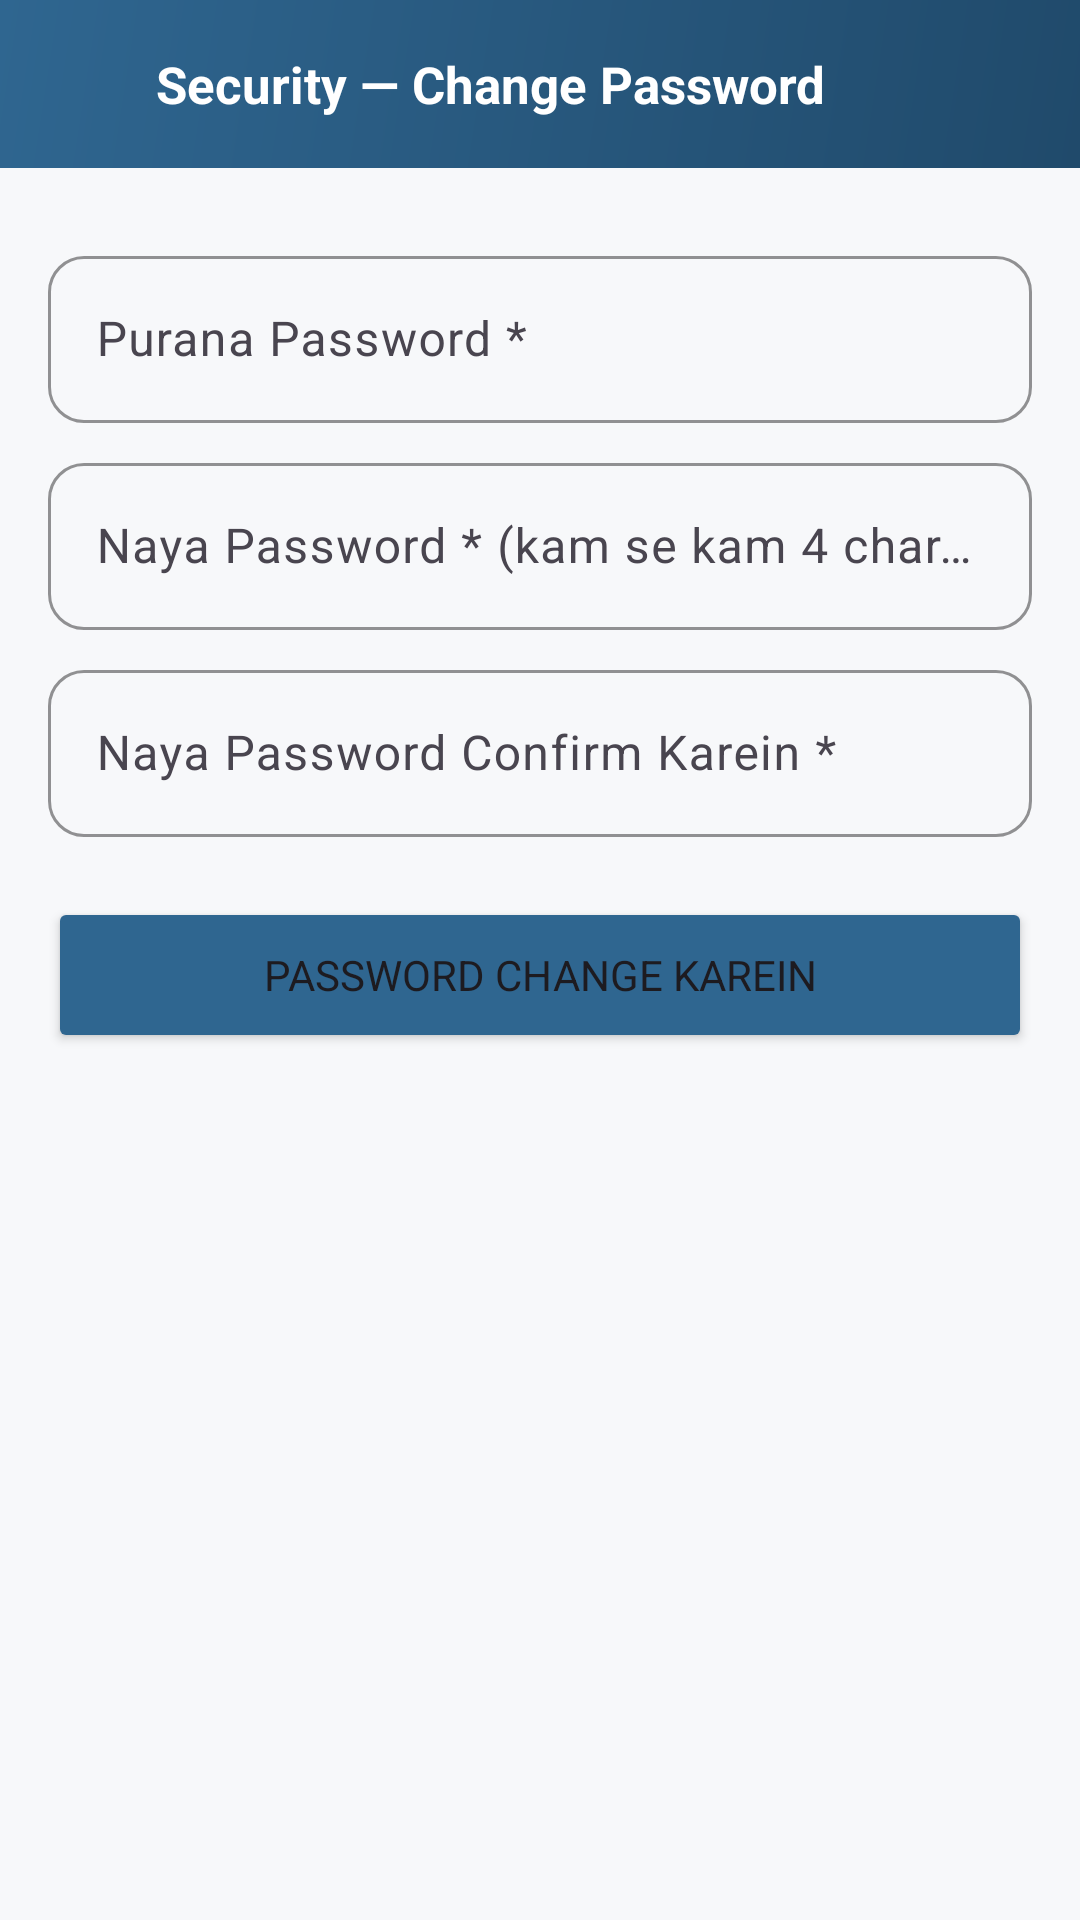

The Android layout XML behind this screen, and the referenced resources:
<!-- AndroidManifest.xml: application theme Theme.RevenueAccount -->
<!-- res/layout/activity_change_password.xml -->
<?xml version="1.0" encoding="utf-8"?>
<LinearLayout xmlns:android="http://schemas.android.com/apk/res/android"
 xmlns:app="http://schemas.android.com/apk/res-auto"
 android:layout_width="match_parent" android:layout_height="match_parent"
 android:orientation="vertical" android:background="@color/background">

 <LinearLayout
 android:layout_width="match_parent" android:layout_height="56dp"
 android:background="@drawable/bg_header_gradient" android:gravity="center_vertical"
 android:orientation="horizontal" android:paddingHorizontal="8dp">
 <ImageView android:id="@+id/btnBack"
 android:layout_width="44dp" android:layout_height="44dp" android:padding="10dp"
 android:src="@drawable/ic_back" app:tint="@color/white"/>
 <TextView
 android:layout_width="wrap_content" android:layout_height="wrap_content"
 android:text="Security — Change Password" android:textColor="@color/white"
 android:textSize="17sp" android:textStyle="bold"/>
 </LinearLayout>

 <LinearLayout android:layout_width="match_parent" android:layout_height="wrap_content"
 android:orientation="vertical" android:padding="16dp">

 <com.google.android.material.textfield.TextInputLayout
 style="@style/Input" android:hint="Purana Password *"
 android:layout_width="match_parent" android:layout_height="wrap_content">
 <com.google.android.material.textfield.TextInputEditText
 android:id="@+id/etOld" android:inputType="textPassword"
 android:layout_width="match_parent" android:layout_height="wrap_content"/>
 </com.google.android.material.textfield.TextInputLayout>

 <com.google.android.material.textfield.TextInputLayout
 style="@style/Input" android:hint="Naya Password * (kam se kam 4 characters)"
 android:layout_width="match_parent" android:layout_height="wrap_content">
 <com.google.android.material.textfield.TextInputEditText
 android:id="@+id/etNew" android:inputType="textPassword"
 android:layout_width="match_parent" android:layout_height="wrap_content"/>
 </com.google.android.material.textfield.TextInputLayout>

 <com.google.android.material.textfield.TextInputLayout
 style="@style/Input" android:hint="Naya Password Confirm Karein *"
 android:layout_width="match_parent" android:layout_height="wrap_content">
 <com.google.android.material.textfield.TextInputEditText
 android:id="@+id/etConfirm" android:inputType="textPassword"
 android:layout_width="match_parent" android:layout_height="wrap_content"/>
 </com.google.android.material.textfield.TextInputLayout>

 <Button android:id="@+id/btnSave"
 android:layout_width="match_parent" android:layout_height="52dp"
 android:layout_marginTop="20dp" android:backgroundTint="@color/primary"
 android:text="Password Change Karein"/>
 </LinearLayout>
</LinearLayout>
<!-- resources referenced by this layout -->
<resources>
  <color name="background">#F7F8FA</color>
  <color name="primary">#2F6690</color>
  <color name="white">#FFFFFF</color>
  <!-- drawable bg_header_gradient (drawable) -->
  <shape xmlns:android="http://schemas.android.com/apk/res/android">
   <gradient android:angle="315" android:startColor="#2F6690" android:endColor="#204A6B"/>
  </shape>
  <style name="Input" parent="Widget.Material3.TextInputLayout.OutlinedBox">
          <item name="android:layout_marginTop">8dp</item>
          <item name="boxCornerRadiusTopStart">12dp</item>
          <item name="boxCornerRadiusTopEnd">12dp</item>
          <item name="boxCornerRadiusBottomStart">12dp</item>
          <item name="boxCornerRadiusBottomEnd">12dp</item>
          <item name="boxStrokeColor">@color/primary</item>
          <item name="hintTextColor">@color/primary</item>
      </style>
  <style name="Theme.RevenueAccount" parent="Theme.Material3.Light.NoActionBar">
          <item name="colorPrimary">@color/primary</item>
          <item name="colorPrimaryDark">@color/primary_dark</item>
          <item name="android:statusBarColor">@color/primary_dark</item>
          <item name="android:windowBackground">@color/background</item>
          <item name="android:fontFamily">sans-serif</item>
          <item name="fontFamily">sans-serif</item>
          <item name="shapeAppearanceSmallComponent">@style/ShapeAppearance.App.Small</item>
          <item name="shapeAppearanceMediumComponent">@style/ShapeAppearance.App.Medium</item>
          <item name="shapeAppearanceLargeComponent">@style/ShapeAppearance.App.Large</item>
          <item name="materialButtonStyle">@style/Widget.App.Button</item>
      </style>
  <color name="primary_dark">#204A6B</color>
  <style name="ShapeAppearance.App.Small" parent="ShapeAppearance.Material3.Corner.Full">
          <item name="cornerSize">14dp</item>
      </style>
  <style name="ShapeAppearance.App.Medium" parent="ShapeAppearance.Material3.Corner.Full">
          <item name="cornerSize">16dp</item>
      </style>
  <style name="ShapeAppearance.App.Large" parent="ShapeAppearance.Material3.Corner.Full">
          <item name="cornerSize">20dp</item>
      </style>
  <style name="Widget.App.Button" parent="Widget.Material3.Button">
          <item name="cornerRadius">14dp</item>
          <item name="android:letterSpacing">0.01</item>
          <item name="android:textAllCaps">false</item>
      </style>
</resources>
